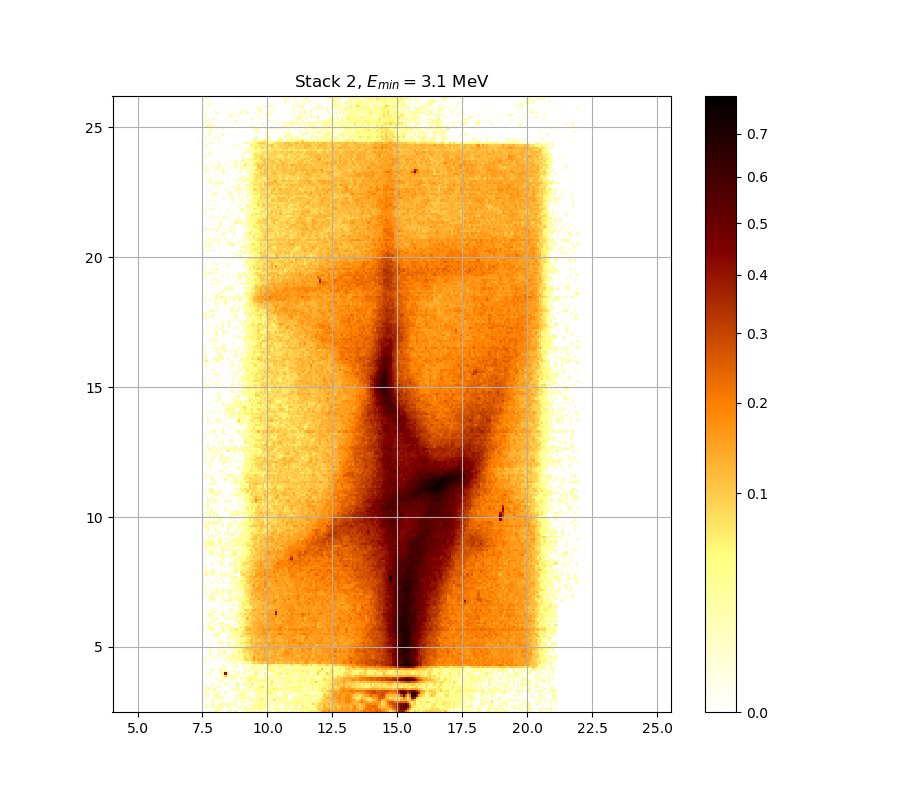

Values plotted in this chart, from the file beside it:
0.000000000000000000e+00, 0.000000000000000000e+00, 2.380032196521797774e-02, 0.000000000000000000e+00, 1.986170925007632246e-02, 2.896610361738436237e-02, 3.000138903720312930e-02, 0.000000000000000000e+00, 0.000000000000000000e+00, 0.000000000000000000e+00, 5.135986911325322868e-02, 2.052754582781588302e-02, 1.980119261156445751e-02, 0.000000000000000000e+00, 1.756370037461993730e-02, 0.000000000000000000e+00, 0.000000000000000000e+00, 1.545003051056874355e-02, 0.000000000000000000e+00, 2.052754582781588302e-02, 1.008754760887025162e-02, 2.841830169368613976e-02, 2.969681866051032335e-02, 1.080957002983234591e-02
0.000000000000000000e+00, 0.000000000000000000e+00, 0.000000000000000000e+00, 0.000000000000000000e+00, 0.000000000000000000e+00, 1.351993986373692391e-02, 2.586452574306015093e-02, 3.469973057656340620e-02, 0.000000000000000000e+00, 0.000000000000000000e+00, 0.000000000000000000e+00, 0.000000000000000000e+00, 1.714074418951717568e-02, 0.000000000000000000e+00, 0.000000000000000000e+00, 2.738410993981419198e-02, 1.937764109822743760e-02, 0.000000000000000000e+00, 2.343633883206664922e-02, 4.445030891343106083e-02, 1.303777217393010252e-02, 5.488994396712393309e-02, 1.171253565431399496e-02, 2.768821018943065995e-02
2.914874884319785045e-02, 2.313308515324392564e-02, 0.000000000000000000e+00, 1.901468722547226473e-02, 1.853087794659616719e-02, 1.659710712963435864e-02, 2.434645814901688007e-02, 2.034592607685154278e-02, 2.720167922619952730e-02, 0.000000000000000000e+00, 2.070918659096359152e-02, 1.424345675107936693e-02, 0.000000000000000000e+00, 0.000000000000000000e+00, 1.629516587751330195e-02, 0.000000000000000000e+00, 1.207385882054453838e-02, 1.020786316273881653e-02, 2.525711761747189907e-02, 1.430376424822477066e-02, 0.000000000000000000e+00, 2.416439118574151626e-02, 4.432723949653344375e-02, 3.567790928412453710e-02
0.000000000000000000e+00, 1.309803542007885457e-02, 0.000000000000000000e+00, 4.260541080345339737e-02, 0.000000000000000000e+00, 0.000000000000000000e+00, 3.122029589269970443e-02, 3.170814004334737701e-02, 1.925664722708145607e-02, 2.349699671885070382e-02, 1.847041214636729531e-02, 2.246613630235587064e-02, 2.416439118574151626e-02, 1.484663193652485669e-02, 2.440715193674608194e-02, 0.000000000000000000e+00, 0.000000000000000000e+00, 0.000000000000000000e+00, 0.000000000000000000e+00, 0.000000000000000000e+00, 1.653671435287182648e-02, 0.000000000000000000e+00, 4.796241195373306121e-02, 2.458924771438866438e-02
0.000000000000000000e+00, 0.000000000000000000e+00, 0.000000000000000000e+00, 1.834948744059542933e-02, 1.798676840386089285e-02, 0.000000000000000000e+00, 0.000000000000000000e+00, 0.000000000000000000e+00, 1.986170925007632246e-02, 0.000000000000000000e+00, 1.285699563707960388e-02, 0.000000000000000000e+00, 1.219431733046548796e-02, 0.000000000000000000e+00, 1.412284842460524367e-02, 0.000000000000000000e+00, 2.890522683474075136e-02, 3.433308367900217428e-02, 2.349699671885070382e-02, 0.000000000000000000e+00, 1.641593559101277994e-02, 0.000000000000000000e+00, 1.092993728572929507e-02, 1.249550187119196146e-02
0.000000000000000000e+00, 0.000000000000000000e+00, 0.000000000000000000e+00, 2.373965213747808792e-02, 0.000000000000000000e+00, 0.000000000000000000e+00, 1.683870090073302447e-02, 0.000000000000000000e+00, 0.000000000000000000e+00, 0.000000000000000000e+00, 0.000000000000000000e+00, 0.000000000000000000e+00, 0.000000000000000000e+00, 0.000000000000000000e+00, 2.143596033528226766e-02, 0.000000000000000000e+00, 0.000000000000000000e+00, 0.000000000000000000e+00, 1.056886142746069068e-02, 0.000000000000000000e+00, 2.289052505367740117e-02, 1.877276415469841461e-02, 4.543525835926270906e-02, 3.085451850692462125e-02
1.551038269626188112e-02, 1.225454986314403888e-02, 0.000000000000000000e+00, 0.000000000000000000e+00, 1.599328112362196838e-02, 1.502762800336120141e-02, 4.291272418381536502e-02, 1.665750217172327907e-02, 3.671795082038589730e-02, 0.000000000000000000e+00, 1.038835261107440289e-02, 0.000000000000000000e+00, 0.000000000000000000e+00, 2.228429095501962762e-02, 0.000000000000000000e+00, 1.032818731112343513e-02, 2.896610361738436237e-02, 4.346605893197111325e-02, 2.957500795545897274e-02, 2.738410993981419198e-02, 1.611402825403593017e-02, 3.855515941859467832e-02, 0.000000000000000000e+00, 0.000000000000000000e+00
1.231478458244787341e-02, 1.931714300590627389e-02, 0.000000000000000000e+00, 0.000000000000000000e+00, 1.563109380629242040e-02, 3.806500616177438401e-02, 0.000000000000000000e+00, 2.076973818631574695e-02, 0.000000000000000000e+00, 0.000000000000000000e+00, 0.000000000000000000e+00, 0.000000000000000000e+00, 0.000000000000000000e+00, 0.000000000000000000e+00, 2.653295499031706542e-02, 1.557073712780775165e-02, 3.469973057656340620e-02, 2.987955340473355190e-02, 1.466565597469081730e-02, 1.472597906322981390e-02, 1.050868966811846841e-02, 0.000000000000000000e+00, 0.000000000000000000e+00, 3.880029930840493690e-02
0.000000000000000000e+00, 2.410370699448888612e-02, 0.000000000000000000e+00, 0.000000000000000000e+00, 0.000000000000000000e+00, 1.430376424822477066e-02, 2.234490370420024255e-02, 0.000000000000000000e+00, 0.000000000000000000e+00, 2.186006787766262352e-02, 0.000000000000000000e+00, 0.000000000000000000e+00, 0.000000000000000000e+00, 0.000000000000000000e+00, 0.000000000000000000e+00, 0.000000000000000000e+00, 2.222368057103963138e-02, 2.246613630235587064e-02, 2.641140049879410132e-02, 0.000000000000000000e+00, 0.000000000000000000e+00, 0.000000000000000000e+00, 1.147169709079771602e-02, 0.000000000000000000e+00
3.006231059739011488e-02, 1.086975257728734282e-02, 0.000000000000000000e+00, 1.171253565431399496e-02, 3.518873729901418612e-02, 0.000000000000000000e+00, 1.117069775176534469e-02, 0.000000000000000000e+00, 0.000000000000000000e+00, 0.000000000000000000e+00, 1.333911043673883037e-02, 0.000000000000000000e+00, 0.000000000000000000e+00, 2.732329725098387244e-02, 0.000000000000000000e+00, 1.834948744059542933e-02, 1.074938964224411014e-02, 2.295116151245543343e-02, 2.866174447338170131e-02, 1.370078917902498722e-02, 1.195340904380504457e-02, 0.000000000000000000e+00, 3.580022816289848975e-02, 1.792632325243199640e-02
2.604679545195058218e-02, 3.971995078654087796e-02, 2.210246689448975774e-02, 0.000000000000000000e+00, 1.376107670886917919e-02, 1.647632384035762135e-02, 0.000000000000000000e+00, 0.000000000000000000e+00, 0.000000000000000000e+00, 0.000000000000000000e+00, 0.000000000000000000e+00, 0.000000000000000000e+00, 1.466565597469081730e-02, 2.386099418427499105e-02, 1.865181644707690836e-02, 2.628985575072507672e-02, 0.000000000000000000e+00, 1.382136645291717064e-02, 0.000000000000000000e+00, 1.526898741774916982e-02, 1.708033098602667124e-02, 1.726157742262602116e-02, 2.641140049879410132e-02, 1.701992005647924577e-02
2.525711761747189907e-02, 1.418315147690476022e-02, 0.000000000000000000e+00, 0.000000000000000000e+00, 0.000000000000000000e+00, 1.020786316273881653e-02, 2.186006787766262352e-02, 1.514830323188839922e-02, 0.000000000000000000e+00, 0.000000000000000000e+00, 0.000000000000000000e+00, 0.000000000000000000e+00, 0.000000000000000000e+00, 0.000000000000000000e+00, 1.816811760263396455e-02, 1.159211202376331240e-02, 0.000000000000000000e+00, 0.000000000000000000e+00, 0.000000000000000000e+00, 1.750327122344362205e-02, 3.213513620679422922e-02, 1.949864422760521840e-02, 1.267623887944538050e-02, 1.315830086833266396e-02
0.000000000000000000e+00, 0.000000000000000000e+00, 0.000000000000000000e+00, 1.605365356102632715e-02, 1.768456552564918668e-02, 0.000000000000000000e+00, 0.000000000000000000e+00, 0.000000000000000000e+00, 0.000000000000000000e+00, 2.349699671885070382e-02, 0.000000000000000000e+00, 1.575181390841481899e-02, 0.000000000000000000e+00, 0.000000000000000000e+00, 2.307244156119407988e-02, 2.811405378100783822e-02, 0.000000000000000000e+00, 1.768456552564918668e-02, 3.390544580123334983e-02, 2.198126266616195687e-02, 0.000000000000000000e+00, 6.578748652201124592e-02, 2.689767700804119102e-02, 0.000000000000000000e+00
0.000000000000000000e+00, 0.000000000000000000e+00, 0.000000000000000000e+00, 0.000000000000000000e+00, 0.000000000000000000e+00, 0.000000000000000000e+00, 1.008754760887025162e-02, 1.551038269626188112e-02, 0.000000000000000000e+00, 0.000000000000000000e+00, 1.913566260566527608e-02, 0.000000000000000000e+00, 0.000000000000000000e+00, 0.000000000000000000e+00, 2.222368057103963138e-02, 0.000000000000000000e+00, 0.000000000000000000e+00, 0.000000000000000000e+00, 0.000000000000000000e+00, 5.253552584522643010e-02, 2.927052473552221520e-02, 3.244020940131027431e-02, 4.033338357992538592e-02, 2.040646366091371580e-02
0.000000000000000000e+00, 0.000000000000000000e+00, 1.014770431205314072e-02, 0.000000000000000000e+00, 0.000000000000000000e+00, 0.000000000000000000e+00, 2.228429095501962762e-02, 0.000000000000000000e+00, 1.333911043673883037e-02, 0.000000000000000000e+00, 0.000000000000000000e+00, 0.000000000000000000e+00, 2.222368057103963138e-02, 0.000000000000000000e+00, 0.000000000000000000e+00, 0.000000000000000000e+00, 3.067166372013551898e-02, 0.000000000000000000e+00, 1.865181644707690836e-02, 2.513566502028817887e-02, 6.247741016269919845e-02, 3.506647014510504146e-02, 1.974067829504031271e-02, 2.847915868140940207e-02
1.237502148948503577e-02, 0.000000000000000000e+00, 0.000000000000000000e+00, 0.000000000000000000e+00, 0.000000000000000000e+00, 2.720167922619952730e-02, 0.000000000000000000e+00, 0.000000000000000000e+00, 1.400224898125535314e-02, 1.551038269626188112e-02, 2.143596033528226766e-02, 0.000000000000000000e+00, 1.569145273280003403e-02, 3.109836004171255205e-02, 2.404302519975577354e-02, 0.000000000000000000e+00, 2.586452574306015093e-02, 1.189318742760151967e-02, 3.390544580123334983e-02, 3.855515941859467832e-02, 4.950565527546901823e-02, 2.689767700804119102e-02, 2.665451923353881133e-02, 4.574319914336665016e-02
0.000000000000000000e+00, 0.000000000000000000e+00, 1.943814150510625796e-02, 0.000000000000000000e+00, 0.000000000000000000e+00, 0.000000000000000000e+00, 0.000000000000000000e+00, 0.000000000000000000e+00, 1.502762800336120141e-02, 9.553435287624692518e-02, 1.508796449850189139e-02, 0.000000000000000000e+00, 2.501422207976107190e-02, 2.386099418427499105e-02, 1.406254759308714700e-02, 0.000000000000000000e+00, 0.000000000000000000e+00, 0.000000000000000000e+00, 0.000000000000000000e+00, 2.240551881962983202e-02, 3.818752868055667882e-02, 2.994046997332363777e-02, 4.481958277047397299e-02, 4.119263760931733687e-02
0.000000000000000000e+00, 0.000000000000000000e+00, 4.217528555620449204e-02, 0.000000000000000000e+00, 0.000000000000000000e+00, 0.000000000000000000e+00, 0.000000000000000000e+00, 1.986170925007632246e-02, 5.631701571650594984e-02, 4.154019529862845728e-01, 6.641299092406817428e-02, 0.000000000000000000e+00, 0.000000000000000000e+00, 0.000000000000000000e+00, 2.064863733346660249e-02, 2.022485790221995386e-02, 0.000000000000000000e+00, 2.095140701005754683e-02, 1.641593559101277994e-02, 0.000000000000000000e+00, 2.076973818631574695e-02, 0.000000000000000000e+00, 1.315830086833266396e-02, 5.961138551766789750e-02
0.000000000000000000e+00, 0.000000000000000000e+00, 0.000000000000000000e+00, 2.040646366091371580e-02, 0.000000000000000000e+00, 0.000000000000000000e+00, 0.000000000000000000e+00, 3.549445039037228689e-02, 0.000000000000000000e+00, 5.420797395498745674e-02, 1.135129084649771219e-02, 1.273648893614019034e-02, 0.000000000000000000e+00, 1.798676840386089285e-02, 0.000000000000000000e+00, 1.569145273280003403e-02, 0.000000000000000000e+00, 0.000000000000000000e+00, 1.695951139979849989e-02, 1.237502148948503577e-02, 2.173888252059421808e-02, 0.000000000000000000e+00, 1.460533511676997964e-02, 4.469648054252292613e-02
0.000000000000000000e+00, 0.000000000000000000e+00, 0.000000000000000000e+00, 1.526898741774916982e-02, 2.343633883206664922e-02, 0.000000000000000000e+00, 2.872261135038354021e-02, 2.173888252059421808e-02, 1.050868966811846841e-02, 0.000000000000000000e+00, 0.000000000000000000e+00, 0.000000000000000000e+00, 0.000000000000000000e+00, 1.502762800336120141e-02, 0.000000000000000000e+00, 0.000000000000000000e+00, 0.000000000000000000e+00, 0.000000000000000000e+00, 1.768456552564918668e-02, 1.074938964224411014e-02, 1.237502148948503577e-02, 2.847915868140940207e-02, 2.695847255935152412e-02, 2.107253126783712252e-02
0.000000000000000000e+00, 0.000000000000000000e+00, 0.000000000000000000e+00, 0.000000000000000000e+00, 0.000000000000000000e+00, 0.000000000000000000e+00, 0.000000000000000000e+00, 0.000000000000000000e+00, 1.786588038996713909e-02, 1.400224898125535314e-02, 0.000000000000000000e+00, 0.000000000000000000e+00, 2.161770658655471147e-02, 0.000000000000000000e+00, 2.089084839480792946e-02, 0.000000000000000000e+00, 0.000000000000000000e+00, 0.000000000000000000e+00, 1.327883837556099664e-02, 0.000000000000000000e+00, 1.925664722708145607e-02, 1.321856851979266376e-02, 3.929070592947209173e-02, 3.335581002456972088e-02
0.000000000000000000e+00, 0.000000000000000000e+00, 0.000000000000000000e+00, 0.000000000000000000e+00, 0.000000000000000000e+00, 0.000000000000000000e+00, 1.105031319005508883e-02, 0.000000000000000000e+00, 1.171253565431399496e-02, 0.000000000000000000e+00, 0.000000000000000000e+00, 0.000000000000000000e+00, 0.000000000000000000e+00, 0.000000000000000000e+00, 2.258737837388591005e-02, 0.000000000000000000e+00, 0.000000000000000000e+00, 2.452854671839322862e-02, 0.000000000000000000e+00, 0.000000000000000000e+00, 1.986170925007632246e-02, 1.490696172346183193e-02, 2.701927055579426626e-02, 2.799237187558922466e-02
1.376107670886917919e-02, 0.000000000000000000e+00, 1.364050386228719131e-02, 0.000000000000000000e+00, 0.000000000000000000e+00, 0.000000000000000000e+00, 0.000000000000000000e+00, 0.000000000000000000e+00, 0.000000000000000000e+00, 0.000000000000000000e+00, 1.883324146385200251e-02, 0.000000000000000000e+00, 0.000000000000000000e+00, 2.519639011127993225e-02, 1.931714300590627389e-02, 0.000000000000000000e+00, 1.436407396943372924e-02, 3.549445039037228689e-02, 1.255574534807729972e-02, 5.253552584522643010e-02, 3.543330260161940692e-02, 6.653812869108632899e-02, 9.662426808698582059e-02, 7.369157335608120252e-02
0.000000000000000000e+00, 0.000000000000000000e+00, 0.000000000000000000e+00, 0.000000000000000000e+00, 0.000000000000000000e+00, 0.000000000000000000e+00, 0.000000000000000000e+00, 0.000000000000000000e+00, 0.000000000000000000e+00, 2.179947402072440407e-02, 0.000000000000000000e+00, 3.298950106081720290e-02, 1.744284435372924977e-02, 1.086975257728734282e-02, 3.244020940131027431e-02, 4.537367845047073078e-02, 2.805321159649080617e-02, 4.186813412959415615e-02, 7.835712450195785050e-02, 9.259025566665905760e-02, 7.930500722572580985e-02, 1.067388558353662420e-01, 1.503641364986269824e-01, 1.136189722921802508e-01
2.489278878760202082e-02, 1.243526058536354589e-02, 0.000000000000000000e+00, 0.000000000000000000e+00, 2.143596033528226766e-02, 1.647632384035762135e-02, 0.000000000000000000e+00, 0.000000000000000000e+00, 1.297751112878228752e-02, 1.195340904380504457e-02, 2.434645814901688007e-02, 2.519639011127993225e-02, 2.902698287899431809e-02, 4.235960875349163712e-02, 2.556079141266092911e-02, 4.149964120395001343e-02, 2.210246689448975774e-02, 3.781999266720530162e-02, 9.175956470012723576e-02, 7.943144716930446159e-02, 7.218218965528667985e-02, 9.322964816747232597e-02, 1.632419030119293957e-01, 1.137491914278628419e-01
0.000000000000000000e+00, 0.000000000000000000e+00, 2.028539082430641169e-02, 0.000000000000000000e+00, 0.000000000000000000e+00, 0.000000000000000000e+00, 2.173888252059421808e-02, 1.430376424822477066e-02, 0.000000000000000000e+00, 0.000000000000000000e+00, 1.068921141340038045e-02, 1.213408698330217805e-02, 2.004327310813358229e-02, 5.334051714687228218e-02, 2.349699671885070382e-02, 4.697565174475509808e-02, 4.777734016423740293e-02, 5.371221523752969795e-02, 8.278690354324962086e-02, 6.091900245997632080e-02, 8.958974903126296074e-02, 8.837893402332556991e-02, 1.377094584413481038e-01, 1.045408554813524321e-01
0.000000000000000000e+00, 0.000000000000000000e+00, 2.787069982053240816e-02, 0.000000000000000000e+00, 2.028539082430641169e-02, 0.000000000000000000e+00, 0.000000000000000000e+00, 0.000000000000000000e+00, 1.183296799135983429e-02, 1.774500152764707170e-02, 0.000000000000000000e+00, 0.000000000000000000e+00, 1.442438591579954868e-02, 4.408113341863197088e-02, 0.000000000000000000e+00, 3.788124210046611706e-02, 4.168387557142573530e-02, 3.555560076637216682e-02, 6.347577928483530418e-02, 6.391280954841938033e-02, 1.009298091776967277e-01, 9.048272029487397505e-02, 1.108878598444627134e-01, 1.174668418174126400e-01
0.000000000000000000e+00, 0.000000000000000000e+00, 1.907517376094800335e-02, 1.117069775176534469e-02, 0.000000000000000000e+00, 0.000000000000000000e+00, 1.309803542007885457e-02, 1.701992005647924577e-02, 1.980119261156445751e-02, 2.683688390083441636e-02, 0.000000000000000000e+00, 0.000000000000000000e+00, 2.058809041276942961e-02, 1.557073712780775165e-02, 2.179947402072440407e-02, 5.824290633232692693e-02, 3.152517957910044855e-02, 7.123975145097308226e-02, 8.895232407686984311e-02, 7.230790181683069417e-02, 9.906425035238429488e-02, 9.598301806802003733e-02, 1.221807081194877104e-01, 1.384418485958630596e-01
0.000000000000000000e+00, 0.000000000000000000e+00, 1.593291094074163888e-02, 0.000000000000000000e+00, 0.000000000000000000e+00, 0.000000000000000000e+00, 1.448470008841607967e-02, 0.000000000000000000e+00, 0.000000000000000000e+00, 0.000000000000000000e+00, 0.000000000000000000e+00, 1.732199745439421193e-02, 0.000000000000000000e+00, 2.537857987959651548e-02, 2.246613630235587064e-02, 4.315862361948506754e-02, 3.189112323034873353e-02, 7.406920568964268925e-02, 8.494437125126358401e-02, 1.056393253187395964e-01, 1.194285084675463654e-01, 1.108878598444627134e-01, 1.107579723780434400e-01, 1.085521720754036301e-01
0.000000000000000000e+00, 0.000000000000000000e+00, 0.000000000000000000e+00, 0.000000000000000000e+00, 0.000000000000000000e+00, 0.000000000000000000e+00, 0.000000000000000000e+00, 0.000000000000000000e+00, 0.000000000000000000e+00, 0.000000000000000000e+00, 1.943814150510625796e-02, 4.420418100089476554e-02, 0.000000000000000000e+00, 3.494421331208362458e-02, 4.759229344275439644e-02, 4.962919048274240519e-02, 2.458924771438866438e-02, 4.574319914336665016e-02, 6.660070219168529038e-02, 8.367480474800595425e-02, 1.084873607723420147e-01, 1.267830977228475153e-01, 1.154434230523203736e-01, 1.277718533316061222e-01
0.000000000000000000e+00, 0.000000000000000000e+00, 0.000000000000000000e+00, 1.074938964224411014e-02, 0.000000000000000000e+00, 0.000000000000000000e+00, 0.000000000000000000e+00, 0.000000000000000000e+00, 0.000000000000000000e+00, 0.000000000000000000e+00, 2.161770658655471147e-02, 4.076294510625608214e-02, 0.000000000000000000e+00, 0.000000000000000000e+00, 3.414979491397453215e-02, 2.799237187558922466e-02, 5.352635324959927055e-02, 5.160729030829730446e-02, 5.973586387058223146e-02, 6.491229536819281831e-02, 7.394331547997166909e-02, 1.115375222474507405e-01, 1.100438589907258569e-01, 1.351832367460773510e-01
0.000000000000000000e+00, 0.000000000000000000e+00, 0.000000000000000000e+00, 0.000000000000000000e+00, 0.000000000000000000e+00, 0.000000000000000000e+00, 3.414979491397453215e-02, 1.708033098602667124e-02, 2.270862992716590409e-02, 0.000000000000000000e+00, 3.671795082038589730e-02, 3.421088860249923980e-02, 0.000000000000000000e+00, 0.000000000000000000e+00, 3.788124210046611706e-02, 3.622842594742063660e-02, 6.179147945871178715e-02, 6.722660672061545051e-02, 7.243362664610189516e-02, 8.602455891001421773e-02, 9.278203689154156109e-02, 1.242165215435699771e-01, 9.335756844554148060e-02, 1.331267701419997229e-01
0.000000000000000000e+00, 0.000000000000000000e+00, 0.000000000000000000e+00, 0.000000000000000000e+00, 0.000000000000000000e+00, 0.000000000000000000e+00, 1.183296799135983429e-02, 1.472597906322981390e-02, 0.000000000000000000e+00, 0.000000000000000000e+00, 1.105031319005508883e-02, 0.000000000000000000e+00, 0.000000000000000000e+00, 1.943814150510625796e-02, 2.046700357754941899e-02, 2.811405378100783822e-02, 2.817489843016502196e-02, 2.458924771438866438e-02, 5.613078857973954894e-02, 7.507678792740946072e-02, 1.022181638895906242e-01, 1.230996398706753064e-01, 9.547027193138664380e-02, 1.082929491357478985e-01
0.000000000000000000e+00, 0.000000000000000000e+00, 0.000000000000000000e+00, 0.000000000000000000e+00, 0.000000000000000000e+00, 0.000000000000000000e+00, 0.000000000000000000e+00, 0.000000000000000000e+00, 0.000000000000000000e+00, 0.000000000000000000e+00, 1.358022075755745128e-02, 2.076973818631574695e-02, 0.000000000000000000e+00, 4.802410812547446006e-02, 1.062903534218035892e-02, 0.000000000000000000e+00, 4.475803028789422655e-02, 3.861644043272675908e-02, 4.845605948162637344e-02, 6.566242247423335898e-02, 6.660070219168529038e-02, 1.142702197001117664e-01, 9.559843733981535085e-02, 1.253345439688604013e-01
1.611402825403593017e-02, 0.000000000000000000e+00, 0.000000000000000000e+00, 0.000000000000000000e+00, 1.538968056964284264e-02, 2.598603645402295867e-02, 1.213408698330217805e-02, 0.000000000000000000e+00, 0.000000000000000000e+00, 0.000000000000000000e+00, 2.228429095501962762e-02, 1.798676840386089285e-02, 1.285699563707960388e-02, 4.229816499031205379e-02, 3.158616387745420695e-02, 4.722227509797120859e-02, 8.056999717713837772e-02, 7.848346642489829883e-02, 7.665278138084426207e-02, 8.253333735139285754e-02, 8.806050342256621644e-02, 1.060919444518196170e-01, 1.106280998982501901e-01, 1.106930342653030669e-01
0.000000000000000000e+00, 0.000000000000000000e+00, 0.000000000000000000e+00, 0.000000000000000000e+00, 1.895420299817395307e-02, 2.198126266616195687e-02, 1.165232275128353506e-02, 0.000000000000000000e+00, 0.000000000000000000e+00, 0.000000000000000000e+00, 1.213408698330217805e-02, 0.000000000000000000e+00, 2.252675615342559709e-02, 3.109836004171255205e-02, 3.653435946594603412e-02, 3.494421331208362458e-02, 3.140321854650833522e-02, 7.010976104294280864e-02, 8.615170385275365550e-02, 1.096545332157049663e-01, 1.277059083266863793e-01, 1.020892634044059388e-01, 1.194939572871003414e-01, 1.384418485958630596e-01
0.000000000000000000e+00, 0.000000000000000000e+00, 0.000000000000000000e+00, 0.000000000000000000e+00, 0.000000000000000000e+00, 0.000000000000000000e+00, 1.382136645291717064e-02, 2.610755687955299345e-02, 1.400224898125535314e-02, 1.738241976440412298e-02, 0.000000000000000000e+00, 1.720115966802525723e-02, 1.732199745439421193e-02, 1.111050438817758057e-02, 4.907337060002918416e-02, 2.380032196521797774e-02, 4.642091130072993621e-02, 6.685102699716419239e-02, 6.647555826886863972e-02, 9.681671198290581204e-02, 8.907978167998209518e-02, 1.133585794852777356e-01, 1.320006968104602829e-01, 1.395747145435505820e-01
1.062903534218035892e-02, 0.000000000000000000e+00, 1.840994864472244100e-02, 3.910678360520339347e-02, 2.969681866051032335e-02, 0.000000000000000000e+00, 0.000000000000000000e+00, 0.000000000000000000e+00, 4.070157116287184684e-02, 0.000000000000000000e+00, 1.394195258801327400e-02, 2.647217652610850055e-02, 4.223672392487876071e-02, 3.733009162659438329e-02, 6.385036754769261858e-02, 3.788124210046611706e-02, 3.061071714089201937e-02, 4.623604760230766442e-02, 9.271810634054049316e-02, 1.250055951428368228e-01, 1.339886803398008808e-01, 1.189050573634635316e-01, 1.259269016621592518e-01, 1.248082733628317481e-01
0.000000000000000000e+00, 2.373965213747808792e-02, 2.446784812619165125e-02, 2.349699671885070382e-02, 0.000000000000000000e+00, 0.000000000000000000e+00, 1.201363284108202326e-02, 2.040646366091371580e-02, 1.117069775176534469e-02, 2.186006787766262352e-02, 1.141149288312234833e-02, 1.986170925007632246e-02, 2.179947402072440407e-02, 0.000000000000000000e+00, 0.000000000000000000e+00, 3.659555397848117397e-02, 5.992260370098467792e-02, 5.973586387058223146e-02, 8.666041879424714323e-02, 1.147914911126445142e-01, 1.100438589907258569e-01, 9.803626383316119131e-02, 1.282995574582485865e-01, 1.242165215435699771e-01
0.000000000000000000e+00, 1.659710712963435864e-02, 1.382136645291717064e-02, 0.000000000000000000e+00, 0.000000000000000000e+00, 1.056886142746069068e-02, 0.000000000000000000e+00, 3.990395269008685519e-02, 0.000000000000000000e+00, 2.464995111521654444e-02, 1.273648893614019034e-02, 1.689910501490814870e-02, 0.000000000000000000e+00, 2.361831965178142964e-02, 0.000000000000000000e+00, 3.341687044479997593e-02, 4.432723949653344375e-02, 5.284508055632038126e-02, 5.855379858726411646e-02, 6.797809998531588460e-02, 6.935699843834922107e-02, 1.002861722540764611e-01, 1.387749194824778598e-01, 1.267830977228475153e-01
0.000000000000000000e+00, 1.141149288312234833e-02, 0.000000000000000000e+00, 2.186006787766262352e-02, 0.000000000000000000e+00, 0.000000000000000000e+00, 1.508796449850189139e-02, 3.592255741071467834e-02, 2.556079141266092911e-02, 0.000000000000000000e+00, 0.000000000000000000e+00, 2.155712215054325989e-02, 0.000000000000000000e+00, 0.000000000000000000e+00, 0.000000000000000000e+00, 4.876468002828530934e-02, 2.386099418427499105e-02, 4.180671192070019304e-02, 7.469884852282766829e-02, 7.230790181683069417e-02, 1.044762725385893071e-01, 1.175975115949505073e-01, 1.255319608231572071e-01, 1.321993301724321279e-01
0.000000000000000000e+00, 0.000000000000000000e+00, 0.000000000000000000e+00, 1.732199745439421193e-02, 3.237918969265853042e-02, 0.000000000000000000e+00, 0.000000000000000000e+00, 0.000000000000000000e+00, 0.000000000000000000e+00, 0.000000000000000000e+00, 0.000000000000000000e+00, 0.000000000000000000e+00, 0.000000000000000000e+00, 1.412284842460524367e-02, 1.895420299817395307e-02, 3.616724704553919700e-02, 3.189112323034873353e-02, 4.457338925946807695e-02, 6.578748652201124592e-02, 8.329419565694350103e-02, 9.566252532305492828e-02, 1.074508841981519774e-01, 1.071271795609305549e-01, 1.152478034407530966e-01
0.000000000000000000e+00, 0.000000000000000000e+00, 1.388165841226638580e-02, 1.436407396943372924e-02, 0.000000000000000000e+00, 2.361831965178142964e-02, 0.000000000000000000e+00, 0.000000000000000000e+00, 0.000000000000000000e+00, 1.225454986314403888e-02, 1.243526058536354589e-02, 0.000000000000000000e+00, 2.945320720710337473e-02, 0.000000000000000000e+00, 2.264800296478390942e-02, 0.000000000000000000e+00, 1.847041214636729531e-02, 5.272125008241994315e-02, 6.166680388864996532e-02, 1.206726999382962545e-01, 7.067462899901570672e-02, 1.009298091776967277e-01, 1.029918710642211133e-01, 1.127729170249712892e-01
0.000000000000000000e+00, 1.062903534218035892e-02, 1.267623887944538050e-02, 2.046700357754941899e-02, 0.000000000000000000e+00, 0.000000000000000000e+00, 0.000000000000000000e+00, 0.000000000000000000e+00, 2.076973818631574695e-02, 0.000000000000000000e+00, 2.483207575706955147e-02, 1.750327122344362205e-02, 0.000000000000000000e+00, 1.865181644707690836e-02, 3.305054618391305155e-02, 4.925861860599620168e-02, 3.873901037663618485e-02, 7.174229673716785161e-02, 6.772755270400723782e-02, 7.791503038570507522e-02, 8.342105200727181757e-02, 9.707335338019860982e-02, 1.347849035897087655e-01, 1.245452330362232934e-01
0.000000000000000000e+00, 2.052754582781588302e-02, 1.605365356102632715e-02, 3.073261280687774807e-02, 0.000000000000000000e+00, 0.000000000000000000e+00, 0.000000000000000000e+00, 1.804721584532448589e-02, 2.282989097056660130e-02, 0.000000000000000000e+00, 0.000000000000000000e+00, 1.563109380629242040e-02, 0.000000000000000000e+00, 0.000000000000000000e+00, 2.276925926207840414e-02, 4.648253805973677488e-02, 6.741443827055443316e-02, 5.544818015052227489e-02, 9.271810634054049316e-02, 8.170961405508947450e-02, 1.103034842143559013e-01, 1.049930384394466010e-01, 1.106930342653030669e-01, 1.107579723780434400e-01
0.000000000000000000e+00, 0.000000000000000000e+00, 0.000000000000000000e+00, 0.000000000000000000e+00, 4.777734016423740293e-02, 1.762413180833099016e-02, 0.000000000000000000e+00, 0.000000000000000000e+00, 1.599328112362196838e-02, 1.086975257728734282e-02, 0.000000000000000000e+00, 0.000000000000000000e+00, 2.659373589245038819e-02, 0.000000000000000000e+00, 1.358022075755745128e-02, 3.433308367900217428e-02, 3.567790928412453710e-02, 4.426570888404959825e-02, 4.100846761965570852e-02, 7.633742150803686510e-02, 8.570675560620381883e-02, 1.097842935429922950e-01, 1.095896586478149609e-01, 9.784361783368109022e-02
0.000000000000000000e+00, 0.000000000000000000e+00, 1.907517376094800335e-02, 1.563109380629242040e-02, 0.000000000000000000e+00, 0.000000000000000000e+00, 0.000000000000000000e+00, 1.436407396943372924e-02, 0.000000000000000000e+00, 0.000000000000000000e+00, 0.000000000000000000e+00, 2.787069982053240816e-02, 2.908786462059132980e-02, 0.000000000000000000e+00, 0.000000000000000000e+00, 3.408870379059196487e-02, 2.289052505367740117e-02, 2.878348070226260588e-02, 8.716935037756300131e-02, 9.502180376031993392e-02, 6.403770266448730042e-02, 1.082281526778518660e-01, 1.542107179110007720e-01, 1.461961246465477426e-01
0.000000000000000000e+00, 0.000000000000000000e+00, 0.000000000000000000e+00, 0.000000000000000000e+00, 0.000000000000000000e+00, 0.000000000000000000e+00, 0.000000000000000000e+00, 0.000000000000000000e+00, 0.000000000000000000e+00, 0.000000000000000000e+00, 0.000000000000000000e+00, 0.000000000000000000e+00, 0.000000000000000000e+00, 0.000000000000000000e+00, 0.000000000000000000e+00, 1.514830323188839922e-02, 2.708007099839699131e-02, 6.391280954841938033e-02, 5.030883558317104931e-02, 5.228793357221860061e-02, 4.617443189242638468e-02, 8.113967190724107048e-02, 1.049930384394466010e-01, 1.030563702376860458e-01
0.000000000000000000e+00, 0.000000000000000000e+00, 0.000000000000000000e+00, 0.000000000000000000e+00, 0.000000000000000000e+00, 0.000000000000000000e+00, 0.000000000000000000e+00, 2.422507777455367925e-02, 0.000000000000000000e+00, 0.000000000000000000e+00, 0.000000000000000000e+00, 0.000000000000000000e+00, 3.390544580123334983e-02, 2.987955340473355190e-02, 0.000000000000000000e+00, 2.161770658655471147e-02, 3.837133219553383323e-02, 3.978128209694334338e-02, 6.979605522097935555e-02, 5.613078857973954894e-02, 8.901605116813257612e-02, 9.252633554185457632e-02, 1.116025091423615140e-01, 8.952599112011157267e-02
0.000000000000000000e+00, 0.000000000000000000e+00, 0.000000000000000000e+00, 0.000000000000000000e+00, 0.000000000000000000e+00, 0.000000000000000000e+00, 0.000000000000000000e+00, 0.000000000000000000e+00, 1.333911043673883037e-02, 0.000000000000000000e+00, 0.000000000000000000e+00, 0.000000000000000000e+00, 0.000000000000000000e+00, 1.388165841226638580e-02, 0.000000000000000000e+00, 1.321856851979266376e-02, 4.285125609643694600e-02, 6.891809461985348717e-02, 5.365025836379730406e-02, 6.459987226895599899e-02, 9.636772571237993412e-02, 1.055100386124616790e-01, 1.016382255922215344e-01, 1.071271795609305549e-01
0.000000000000000000e+00, 0.000000000000000000e+00, 1.002739305206220774e-02, 0.000000000000000000e+00, 2.568227787335742099e-02, 0.000000000000000000e+00, 1.219431733046548796e-02, 0.000000000000000000e+00, 0.000000000000000000e+00, 1.460533511676997964e-02, 4.057883129112235809e-02, 2.811405378100783822e-02, 3.984261606446079518e-02, 0.000000000000000000e+00, 0.000000000000000000e+00, 3.061071714089201937e-02, 4.728393787510251633e-02, 3.684035809140534523e-02, 5.656535944806735661e-02, 7.576997704841854919e-02, 9.867864846882688779e-02, 1.046054420778522176e-01, 1.153130061630006503e-01, 1.125127208352248581e-01
0.000000000000000000e+00, 0.000000000000000000e+00, 3.610607074192991039e-02, 2.994046997332363777e-02, 4.008797852554760177e-02, 0.000000000000000000e+00, 0.000000000000000000e+00, 0.000000000000000000e+00, 2.768821018943065995e-02, 0.000000000000000000e+00, 0.000000000000000000e+00, 3.524987474881187410e-02, 4.475803028789422655e-02, 0.000000000000000000e+00, 3.531101478184246745e-02, 2.647217652610850055e-02, 4.999986368855331709e-02, 4.045610209945267599e-02, 5.049425261746001703e-02, 4.888814784712250394e-02, 1.031208730426699804e-01, 1.059626063293235693e-01, 1.149218470147486265e-01, 1.201486588744431067e-01
0.000000000000000000e+00, 0.000000000000000000e+00, 2.113309691247522090e-02, 1.986170925007632246e-02, 2.452854671839322862e-02, 0.000000000000000000e+00, 0.000000000000000000e+00, 0.000000000000000000e+00, 1.974067829504031271e-02, 0.000000000000000000e+00, 0.000000000000000000e+00, 4.039474150616700898e-02, 0.000000000000000000e+00, 1.502762800336120141e-02, 2.228429095501962762e-02, 3.476084739663970469e-02, 0.000000000000000000e+00, 5.488994396712393309e-02, 4.827092071477474822e-02, 7.892576593061130519e-02, 7.469884852282766829e-02, 1.101087596902197291e-01, 1.033144032563879516e-01, 1.394413736570765117e-01
2.337568333034701143e-02, 0.000000000000000000e+00, 0.000000000000000000e+00, 1.201363284108202326e-02, 0.000000000000000000e+00, 1.159211202376331240e-02, 1.460533511676997964e-02, 1.810766557789203826e-02, 1.551038269626188112e-02, 0.000000000000000000e+00, 1.472597906322981390e-02, 1.339938470442736396e-02, 2.252675615342559709e-02, 0.000000000000000000e+00, 0.000000000000000000e+00, 1.653671435287182648e-02, 1.117069775176534469e-02, 0.000000000000000000e+00, 6.572495296519634267e-02, 7.211933832250849719e-02, 8.691485747492930236e-02, 1.378425829182224616e-01, 1.206071811848725001e-01, 1.314050160213219853e-01
2.034592607685154278e-02, 0.000000000000000000e+00, 0.000000000000000000e+00, 1.237502148948503577e-02, 2.325437947792681134e-02, 1.720115966802525723e-02, 1.303777217393010252e-02, 0.000000000000000000e+00, 2.052754582781588302e-02, 0.000000000000000000e+00, 3.867772408507558213e-02, 1.726157742262602116e-02, 3.085451850692462125e-02, 0.000000000000000000e+00, 2.805321159649080617e-02, 2.610755687955299345e-02, 3.298950106081720290e-02, 4.574319914336665016e-02, 6.091900245997632080e-02, 8.367480474800595425e-02, 8.227982432089608889e-02, 1.122525850110436679e-01, 1.381754667500487421e-01, 1.286955038611123092e-01
0.000000000000000000e+00, 1.774500152764707170e-02, 0.000000000000000000e+00, 1.351993986373692391e-02, 0.000000000000000000e+00, 2.022485790221995386e-02, 1.998274949730108677e-02, 0.000000000000000000e+00, 2.149654006713655821e-02, 2.635062690734299093e-02, 1.315830086833266396e-02, 2.149654006713655821e-02, 3.213513620679422922e-02, 2.137538295392869478e-02, 2.872261135038354021e-02, 2.101196796738253117e-02, 1.701992005647924577e-02, 3.061071714089201937e-02, 8.202636439028651583e-02, 7.949467205389321167e-02, 1.041534125970091512e-01, 1.117974923865564657e-01, 1.347849035897087655e-01, 1.532646283755629835e-01
2.586452574306015093e-02, 0.000000000000000000e+00, 0.000000000000000000e+00, 0.000000000000000000e+00, 0.000000000000000000e+00, 0.000000000000000000e+00, 0.000000000000000000e+00, 1.056886142746069068e-02, 0.000000000000000000e+00, 0.000000000000000000e+00, 0.000000000000000000e+00, 0.000000000000000000e+00, 0.000000000000000000e+00, 2.325437947792681134e-02, 0.000000000000000000e+00, 2.683688390083441636e-02, 4.420418100089476554e-02, 5.315470690307468049e-02, 5.700007357959542553e-02, 7.312533998647324784e-02, 7.722063292740076468e-02, 9.534212059393960825e-02, 1.327291981126872134e-01, 1.341213432430541086e-01
0.000000000000000000e+00, 0.000000000000000000e+00, 0.000000000000000000e+00, 0.000000000000000000e+00, 0.000000000000000000e+00, 0.000000000000000000e+00, 0.000000000000000000e+00, 0.000000000000000000e+00, 0.000000000000000000e+00, 0.000000000000000000e+00, 0.000000000000000000e+00, 1.436407396943372924e-02, 0.000000000000000000e+00, 2.046700357754941899e-02, 1.285699563707960388e-02, 4.064019989149159073e-02, 4.734560342972612967e-02, 3.061071714089201937e-02, 8.019036224336599517e-02, 6.747705496965414329e-02, 9.054652974555264799e-02, 1.252687462798194595e-01, 1.603814109789060693e-01, 1.029918710642211133e-01
1.315830086833266396e-02, 0.000000000000000000e+00, 0.000000000000000000e+00, 3.030602182158144767e-02, 0.000000000000000000e+00, 0.000000000000000000e+00, 1.756370037461993730e-02, 0.000000000000000000e+00, 2.210246689448975774e-02, 0.000000000000000000e+00, 0.000000000000000000e+00, 2.367898470001307196e-02, 1.538968056964284264e-02, 1.665750217172327907e-02, 1.780543981539579532e-02, 3.573906742788264534e-02, 5.024703555726586779e-02, 5.117433306177081309e-02, 5.241172399150519079e-02, 9.310174182563506207e-02, 1.177281967671715973e-01, 8.589742746895512315e-02, 1.314050160213219853e-01, 1.247425073495586206e-01
0.000000000000000000e+00, 0.000000000000000000e+00, 0.000000000000000000e+00, 0.000000000000000000e+00, 0.000000000000000000e+00, 1.339938470442736396e-02, 0.000000000000000000e+00, 0.000000000000000000e+00, 3.103739588864006319e-02, 0.000000000000000000e+00, 0.000000000000000000e+00, 0.000000000000000000e+00, 1.454501648837574004e-02, 0.000000000000000000e+00, 1.165232275128353506e-02, 2.957500795545897274e-02, 5.222604264805248697e-02, 6.910617754722442330e-02, 6.341335852226942515e-02, 9.694502560176034012e-02, 1.229026611602099667e-01, 1.162915052953415324e-01, 1.026694296358723751e-01, 1.412428874488468322e-01
0.000000000000000000e+00, 2.708007099839699131e-02, 0.000000000000000000e+00, 0.000000000000000000e+00, 0.000000000000000000e+00, 0.000000000000000000e+00, 0.000000000000000000e+00, 1.261599101712609222e-02, 0.000000000000000000e+00, 0.000000000000000000e+00, 0.000000000000000000e+00, 0.000000000000000000e+00, 1.388165841226638580e-02, 3.158616387745420695e-02, 1.762413180833099016e-02, 1.665750217172327907e-02, 4.740727176282245880e-02, 4.857949930510918612e-02, 5.389810313693259303e-02, 8.481735426416624202e-02, 1.118624943243425734e-01, 1.072566503317963355e-01, 1.345857924343286660e-01, 1.106930342653030669e-01
... 219 more rows
